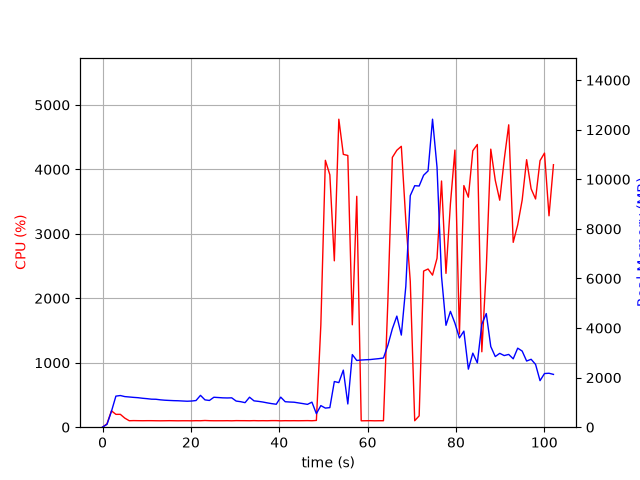

The data file committed next to this chart (first rows):
elapsed_time, nproc, cpu, mem_real, mem_virtual
3.62396240234375e-05, 1, 0.0, 5.988, 2463
1.006, 1, 52.7, 114.9, 774.7
2.013, 1, 254.2, 638.2, 4761
3.021, 1, 199.4, 1253, 5431
4.029, 1, 199.4, 1278, 5459
5.037, 1, 140.9, 1235, 5459
6.044, 1, 100.3, 1219, 5459
7.051, 1, 102.3, 1203, 5459
8.059, 1, 101.2, 1190, 5459
9.065, 1, 100.4, 1167, 5459
10.07, 1, 101.3, 1151, 5459
11.08, 1, 101.2, 1131, 5459
12.09, 1, 100.1, 1127, 5459
13.1, 1, 99.2, 1104, 5459
14.11, 1, 100.1, 1089, 5459
15.11, 1, 101.2, 1079, 5459
16.12, 1, 100.2, 1071, 5459
17.13, 1, 99.2, 1066, 5459
18.14, 1, 100.1, 1057, 5459
19.15, 1, 100.1, 1048, 5459
20.15, 1, 99.2, 1056, 5459
21.16, 1, 101.1, 1076, 5459
22.17, 1, 100.1, 1285, 5619
23.18, 1, 104.0, 1103, 5811
24.19, 1, 101.0, 1078, 5811
25.2, 1, 100.0, 1208, 5811
26.21, 1, 100.1, 1196, 5811
27.22, 1, 100.1, 1184, 5811
28.23, 1, 101.0, 1180, 5811
29.24, 1, 99.2, 1185, 5811
30.25, 1, 102.0, 1054, 5811
31.26, 1, 101.2, 1029, 5811
32.27, 1, 101.1, 990.5, 5811
33.28, 1, 100.0, 1210, 5811
34.29, 1, 102.0, 1063, 5811
35.3, 1, 100.0, 1042, 5811
36.3, 1, 101.1, 1015, 5811
37.31, 1, 100.2, 980.5, 5811
38.32, 1, 102.1, 949.9, 5811
39.33, 1, 102.0, 926.2, 5811
40.34, 1, 99.1, 1213, 5811
41.35, 1, 101.1, 1028, 5811
42.36, 1, 100.2, 1016, 5811
43.37, 1, 101.1, 1008, 5811
44.38, 1, 100.1, 979.4, 5811
45.38, 1, 101.1, 951.4, 5811
46.39, 1, 102.1, 921.5, 5811
47.4, 1, 100.1, 1010, 5811
48.41, 1, 105.1, 545.1, 5811
49.42, 1, 1586, 871.8, 6167
50.44, 1, 4141, 770.7, 6183
51.46, 1, 3915, 790.3, 6203
52.47, 1, 2581, 1843, 8047
53.49, 1, 4778, 1800, 8047
54.51, 1, 4233, 2303, 9583
55.53, 1, 4216, 937.2, 9583
56.54, 1, 1589, 2930, 11969
57.55, 1, 3582, 2692, 12138
58.56, 1, 99.3, 2709, 12138
59.56, 1, 100.3, 2721, 12138
... 42 more rows
